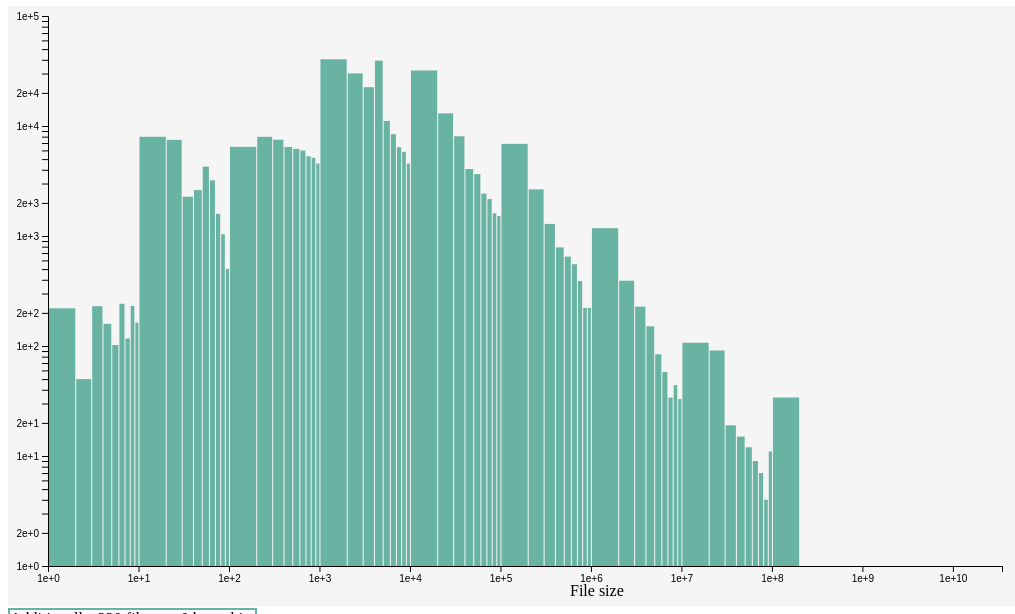
D3 v5 page, settled after 480 driven frames (8 s of simulated time); the page loaded 1 data file(s).


// ── script.js
//https://www.d3-graph-gallery.com/graph/histogram_basic.html
let margin = {top: 10, right: 30, bottom: 40, left: 40},
    width = window.innerWidth - margin.left - margin.right,
    height = 600 - margin.top - margin.bottom;

//Create svg element with a group element
let svg = d3.select("body")
    .append("svg")
        .attr("width", width + margin.left + margin.right)
        .attr("height", height + margin.top + margin.bottom)
        .style("background-color", "#f5f5f5")
    .append("g")
        .attr("transform", "translate(" + margin.left + "," + margin.top + ")");

d3.csv("data/files.csv").then(function(data) {
    let x = d3.scaleLog()
        .domain([1, d3.max(data, function(d) { return +d.FileSize; })]) //min and max of input
        .range([0, width]); //output range
    svg.append("g")
        .attr("transform", "translate(0, " + height + ")")
        .call(d3.axisBottom(x));

    svg.append("text") //the text element of SVG, not html
        .text("File size")
        .attr("x", width / 2 + margin.left + 5)
        .attr("y", height + margin.top + 20)
        .style("font-family", "Nimbus Sans L, serif");

    let histogram = d3.histogram()
        .value(function(d) { return d.FileSize; })
        .domain(x.domain())
        .thresholds(x.ticks(600)); //number of bins

    let bins = histogram(data);

    let y = d3.scaleLog()
        .clamp(true)
        .range([height, 0]);
        //each bin is an array containing the associated elements from the input data
        y.domain([1, d3.max(bins, function(d) {return d.length; })])
        .nice(); // d3.hist has to be called before the Y axis
    svg.append("g")
        .call(d3.axisLeft(y));
    
    console.log(bins);
    console.log(x(2), x(3));
    svg.selectAll("rect")
        .data(bins)
        .enter()
        .append("rect")
            .attr("x", 1)
            //x0 - the lower bound of the bin (inclusive)
            //x1 - the upper bound of the bin (exclusive, except for the last bin).
            .attr("transform", function(d) { return "translate(" + x(d.x0) + "," + y(d.length) + ")"; })
            .attr("width", function(d) { return x(d.x1) - x(d.x0) -1 ; })
            .attr("height", function(d) { return height - y(d.length); })
            .style("fill", "#69b3a2")
            .on("mouseover", onMouseOver)
            .on("mouseout", onMouseOut);

    let count = 0;
    for (const element of data) {
        if (element.FileSize == 0) {
            count += 1;
        }        
    }
    d3.select("body")
        .append("span")
        .text("Additionally, " + count + " files are 0 bytes big.")
        .style("border-style", "solid")
        .style("border-width", "2px")
        .style("border-color", "#69b3a2");

    function onMouseOver(d, i) {
        d3.select(this)
            .transition()
            .duration(300)
            .style("fill", "#34e3cf");
        
        // svg.append("text")
        //     .attr("class", "info")
        //     .attr("x", 20 )
        //     .attr("y", 20)
        //     .text("test");

        console.log(this.x);
    }
    
    function onMouseOut(d, i) {
        d3.select(this)
            .transition()
            .duration(300)
            .style("fill", "#69b3a2");

        // d3.select(".info")
        //     .remove();
    }
    
});


//why 300,000 on y axis
//what does domain with return +d.FileSize do?

### data: data/files.csv
FileSize
4096
4096
4096
4096
1921
4096
3288
4096
4096
4096
4096
4096
101136
14088
2
14096
14088
38
55672
30480
85024
30903
2868
3
22280
519656
42960
14088
59528
11477
18976
14088
30808
2
18344
18184
2062
10
26536
1706
3869
14088
96184
18184
63536
14088
243824
16
39432
14088
3003
22496
3056
5013
14088
18600
14480
26376
182424
71088
... 341,592 more rows